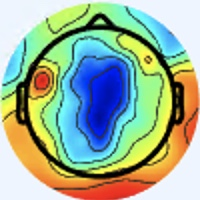

Source data for this figure (header and first rows):
[238 245 255], [238 245 255], [238 245 255], [238 245 255], [238 245 255], [238 245 255], [238 245 255], [238 245 255], [238 245 255], [238 245 255], [238 245 255], [238 245 255], [238 245 255], [238 245 255], [238 245 255], [238 245 255], [238 245 255], [238 245 255], [238 245 255], [238 245 255], [238 245 253], [238 245 253], [238 245 253], [238 245 253]
[238 245 255], [238 245 255], [238 245 255], [238 245 255], [238 245 255], [238 245 255], [238 245 255], [238 245 255], [238 245 255], [238 245 255], [238 245 255], [238 245 255], [238 245 255], [238 245 255], [238 245 255], [238 245 255], [238 245 255], [238 245 255], [238 245 255], [238 245 255], [238 245 253], [238 245 253], [238 245 253], [238 245 253]
[238 245 255], [238 245 255], [238 245 255], [238 245 255], [238 245 255], [238 245 255], [238 245 255], [238 245 255], [238 245 255], [238 245 255], [238 245 255], [238 245 255], [238 245 255], [238 245 255], [238 245 255], [238 245 255], [238 245 255], [238 245 255], [238 245 255], [238 245 255], [238 245 253], [238 245 253], [238 245 253], [238 245 253]
[238 245 255], [238 245 255], [238 245 255], [238 245 255], [238 245 255], [238 245 255], [238 245 255], [238 245 255], [238 245 255], [238 245 255], [238 245 255], [238 245 255], [238 245 255], [238 245 255], [238 245 255], [238 245 255], [238 245 255], [238 245 255], [238 245 255], [238 245 255], [238 245 253], [238 245 253], [238 245 253], [238 245 253]
[238 245 255], [238 245 255], [238 245 255], [238 245 255], [238 245 255], [238 245 255], [238 245 255], [238 245 255], [238 245 255], [238 245 255], [238 245 255], [238 245 255], [238 245 255], [238 245 255], [238 245 255], [238 245 255], [238 245 255], [238 245 255], [238 245 255], [238 245 255], [238 245 253], [238 245 253], [238 245 253], [238 245 253]
[238 245 255], [238 245 255], [238 245 255], [238 245 255], [238 245 255], [238 245 255], [238 245 255], [238 245 255], [238 245 255], [238 245 255], [238 245 255], [238 245 255], [238 245 255], [238 245 255], [238 245 255], [238 245 255], [238 245 255], [238 245 255], [238 245 255], [238 245 255], [238 245 253], [238 245 253], [238 245 253], [238 245 253]
[238 245 255], [238 245 255], [238 245 255], [238 245 255], [238 245 255], [238 245 255], [238 245 255], [238 245 255], [238 245 255], [238 245 255], [238 245 255], [238 245 255], [238 245 255], [238 245 255], [238 245 255], [238 245 255], [238 245 255], [238 245 255], [238 245 255], [238 245 255], [237 246 253], [237 246 253], [237 246 253], [237 246 253]
[238 245 255], [238 245 255], [238 245 255], [238 245 255], [238 245 255], [238 245 255], [238 245 255], [238 245 255], [238 245 255], [238 245 255], [238 245 255], [238 245 255], [238 245 255], [238 245 255], [238 245 255], [238 245 255], [238 245 255], [238 245 255], [238 245 255], [238 245 255], [237 246 253], [237 246 253], [237 246 253], [237 246 253]
[238 245 255], [238 245 255], [238 245 255], [238 245 255], [238 245 255], [238 245 255], [238 245 255], [238 245 255], [238 245 255], [238 245 255], [238 245 255], [238 245 255], [238 245 255], [238 245 255], [238 245 255], [238 245 255], [238 245 255], [238 245 255], [238 245 255], [238 245 255], [237 246 253], [237 246 253], [236 245 252], [236 245 252]
[238 245 255], [238 245 255], [238 245 255], [238 245 255], [238 245 255], [238 245 255], [238 245 255], [238 245 255], [238 245 255], [238 245 255], [238 245 255], [238 245 255], [238 245 255], [238 245 255], [238 245 255], [238 245 255], [238 245 255], [238 245 255], [238 245 255], [238 245 255], [237 246 253], [237 246 253], [236 245 252], [236 245 252]
[238 245 255], [238 245 255], [238 245 255], [238 245 255], [238 245 255], [238 245 255], [238 245 255], [238 245 255], [238 245 255], [238 245 255], [238 245 255], [238 245 255], [238 245 255], [238 245 255], [238 245 255], [238 245 255], [238 245 255], [238 245 255], [238 245 255], [238 245 255], [237 246 253], [237 246 253], [236 245 252], [236 245 252]
[238 245 255], [238 245 255], [238 245 255], [238 245 255], [238 245 255], [238 245 255], [238 245 255], [238 245 255], [238 245 255], [238 245 255], [238 245 255], [238 245 255], [238 245 255], [238 245 255], [238 245 255], [238 245 255], [238 245 255], [238 245 255], [238 245 255], [238 245 255], [237 246 253], [237 246 253], [236 245 252], [236 245 252]
[238 245 255], [238 245 255], [238 245 255], [238 245 255], [238 245 255], [238 245 255], [238 245 255], [238 245 255], [238 245 255], [238 245 255], [238 245 255], [238 245 255], [238 245 255], [238 245 255], [238 245 255], [238 245 255], [238 245 255], [238 245 255], [238 245 255], [238 245 255], [237 246 253], [237 246 253], [237 246 253], [236 245 252]
[238 245 255], [238 245 255], [238 245 255], [238 245 255], [238 245 255], [238 245 255], [238 245 255], [238 245 255], [238 245 255], [238 245 255], [238 245 255], [238 245 255], [238 245 255], [238 245 255], [238 245 255], [238 245 255], [238 245 255], [238 245 255], [238 245 255], [238 245 255], [237 246 253], [237 246 253], [237 246 253], [237 246 253]
[238 245 255], [238 245 255], [238 245 255], [238 245 255], [238 245 255], [238 245 255], [238 245 255], [238 245 255], [238 245 255], [238 245 255], [238 245 255], [238 245 255], [238 245 255], [238 245 255], [238 245 255], [238 245 255], [240 244 255], [240 244 255], [238 245 255], [238 245 255], [238 245 253], [238 245 253], [237 246 253], [237 246 253]
[238 245 255], [238 245 255], [238 245 255], [238 245 255], [238 245 255], [238 245 255], [238 245 255], [238 245 255], [238 245 255], [238 245 255], [238 245 255], [238 245 255], [238 245 255], [238 245 255], [238 245 255], [238 245 255], [238 245 255], [238 245 255], [238 245 255], [238 245 255], [240 244 253], [238 245 253], [238 245 253], [237 246 253]
[238 245 255], [238 245 255], [238 245 255], [238 245 255], [238 245 255], [238 245 255], [238 245 255], [238 245 255], [238 245 255], [238 245 255], [238 245 255], [238 245 255], [240 244 255], [240 244 255], [240 244 255], [238 245 255], [237 245 255], [237 245 255], [238 244 255], [240 244 255], [241 244 253], [241 244 253], [238 245 251], [237 246 251]
[238 245 255], [238 245 255], [238 245 255], [238 245 255], [238 245 255], [238 245 255], [238 245 255], [238 245 255], [238 245 255], [238 245 255], [238 245 255], [238 245 255], [240 244 255], [240 244 255], [240 244 255], [238 245 255], [237 245 255], [237 245 255], [238 244 255], [240 244 255], [241 244 253], [241 244 253], [238 245 251], [237 246 251]
[238 245 255], [238 245 255], [238 245 255], [238 245 255], [238 245 255], [238 245 255], [238 245 255], [238 245 255], [238 245 255], [238 245 255], [238 245 255], [238 245 255], [238 245 255], [238 245 255], [238 245 255], [238 245 255], [238 245 255], [238 245 255], [240 244 255], [240 244 253], [240 244 253], [240 244 253], [238 245 253], [237 246 253]
[238 245 255], [238 245 255], [238 245 255], [238 245 255], [238 245 255], [238 245 255], [238 245 255], [238 245 255], [238 245 255], [238 245 255], [238 245 255], [238 245 255], [238 245 255], [238 245 255], [238 245 255], [238 245 255], [238 245 253], [240 244 253], [240 244 253], [240 244 253], [240 244 253], [238 245 253], [237 246 253], [237 246 253]
[238 245 255], [238 245 255], [238 245 255], [238 245 255], [238 245 255], [238 245 255], [237 246 255], [237 246 255], [237 246 255], [237 246 255], [237 246 255], [237 246 255], [237 246 255], [237 246 255], [238 245 255], [238 245 255], [240 244 253], [240 245 251], [240 244 253], [238 245 253], [238 245 255], [237 246 255], [237 246 255], [237 246 255]
[238 245 255], [238 245 255], [238 245 255], [238 245 255], [238 245 255], [238 245 255], [237 246 255], [237 246 255], [237 246 255], [237 246 255], [237 246 255], [237 246 255], [237 246 255], [237 246 255], [238 245 255], [238 245 255], [240 244 253], [240 245 251], [238 245 253], [238 245 253], [237 246 255], [237 246 255], [237 246 255], [237 246 255]
[238 245 255], [238 245 255], [238 245 255], [238 245 255], [237 246 255], [237 246 255], [237 246 255], [237 246 255], [237 246 255], [237 246 255], [236 245 254], [236 245 254], [236 245 254], [237 246 255], [237 246 255], [238 245 255], [239 243 252], [239 243 252], [237 244 254], [238 245 255], [238 245 255], [238 245 255], [239 246 255], [239 246 255]
[238 245 255], [238 245 255], [238 245 255], [238 245 255], [237 246 255], [237 246 255], [237 246 255], [237 246 255], [237 246 255], [236 245 254], [236 245 254], [236 245 254], [236 245 254], [237 246 255], [237 246 255], [237 246 255], [237 244 254], [237 244 254], [237 244 254], [237 244 254], [238 245 255], [238 245 255], [239 246 255], [239 246 254]
[238 245 255], [238 245 255], [238 245 255], [238 245 255], [237 246 255], [237 246 255], [237 246 255], [237 246 255], [235 245 254], [235 245 254], [235 245 254], [235 245 254], [236 245 254], [236 245 254], [236 245 254], [236 245 254], [235 243 254], [237 243 255], [237 243 255], [238 244 255], [240 244 255], [240 244 255], [241 245 254], [240 247 253]
[238 245 255], [238 245 255], [238 245 255], [238 245 255], [237 246 255], [237 246 255], [237 246 255], [237 246 255], [235 245 254], [235 245 254], [235 245 254], [235 245 254], [236 245 254], [236 245 254], [236 245 254], [236 245 254], [236 244 255], [236 244 255], [238 244 255], [238 244 255], [240 244 255], [240 244 253], [241 245 254], [239 246 252]
[238 245 253], [238 245 253], [237 246 253], [237 246 253], [237 246 253], [237 246 253], [237 246 255], [237 246 255], [236 245 254], [236 245 254], [235 244 253], [235 244 253], [235 244 253], [235 244 253], [236 245 254], [236 245 254], [235 245 255], [236 244 255], [238 244 255], [240 244 255], [241 243 255], [240 244 253], [239 246 254], [239 248 253]
[238 245 253], [238 245 253], [237 246 253], [237 246 253], [237 246 253], [237 246 253], [237 246 255], [237 246 255], [236 245 254], [236 245 254], [236 245 254], [236 245 254], [236 245 254], [236 245 254], [236 245 254], [236 245 254], [235 243 254], [236 244 255], [240 244 255], [240 244 255], [240 244 255], [239 246 255], [238 247 254], [238 249 253]
[237 246 253], [237 246 253], [237 246 253], [237 246 253], [237 246 253], [237 246 253], [237 246 253], [237 246 253], [237 246 255], [236 245 254], [236 245 254], [236 245 254], [236 245 254], [237 246 255], [237 246 255], [237 246 255], [237 246 255], [238 245 255], [241 245 255], [241 245 255], [239 246 255], [237 246 255], [232 247 254], [232 247 252]
[237 246 253], [237 246 253], [237 246 253], [237 246 253], [237 246 253], [237 246 253], [237 246 253], [237 246 253], [237 246 255], [237 246 255], [237 246 255], [237 246 255], [237 246 255], [238 247 255], [238 247 255], [240 247 255], [240 247 255], [243 248 254], [244 247 254], [243 247 255], [238 247 255], [232 245 253], [227 244 251], [225 244 250]
[237 246 253], [237 246 253], [237 246 253], [237 246 253], [237 246 253], [237 246 253], [237 246 253], [237 246 253], [237 246 253], [237 246 253], [237 246 255], [237 246 255], [238 245 255], [239 246 255], [240 247 255], [240 247 255], [243 248 252], [245 249 252], [246 249 254], [244 249 255], [238 247 254], [231 246 253], [224 244 251], [222 242 249]
[237 246 253], [237 246 253], [237 246 253], [237 246 253], [237 246 253], [237 246 253], [237 246 253], [237 246 253], [237 246 253], [237 246 253], [237 246 255], [237 246 255], [238 245 255], [239 246 255], [240 247 255], [241 248 255], [242 247 251], [245 249 252], [248 249 254], [245 248 255], [239 248 255], [231 245 254], [225 244 250], [223 242 248]
[237 244 254], [237 244 254], [237 244 254], [238 245 255], [238 245 255], [238 245 255], [238 245 255], [238 245 255], [238 245 255], [238 245 255], [238 245 255], [238 245 255], [240 244 255], [240 244 255], [240 244 255], [239 246 254], [239 246 252], [242 247 253], [246 246 254], [244 247 255], [238 244 255], [232 242 252], [230 244 247], [232 246 246]
[237 244 254], [237 244 254], [237 244 254], [237 244 254], [237 244 254], [238 245 255], [238 245 255], [238 245 255], [238 245 255], [238 245 255], [239 246 255], [238 245 255], [240 244 255], [239 243 254], [239 243 254], [238 245 253], [240 247 255], [238 245 251], [239 242 251], [240 242 254], [239 243 255], [236 243 253], [236 246 248], [238 248 247]
[237 244 254], [237 244 254], [237 244 254], [237 244 254], [237 244 254], [237 244 254], [238 245 255], [238 245 255], [238 245 255], [239 246 255], [239 246 255], [238 245 255], [238 245 255], [237 244 254], [237 244 254], [237 244 252], [237 244 252], [235 242 250], [233 242 251], [234 241 251], [238 242 253], [241 244 253], [240 245 249], [236 247 249]
[238 245 255], [237 244 254], [237 244 254], [237 244 254], [237 244 254], [237 244 254], [238 245 255], [238 245 255], [238 245 255], [238 245 255], [239 246 255], [239 246 255], [238 245 255], [237 244 254], [237 244 254], [236 243 251], [234 241 247], [234 243 250], [233 243 252], [234 244 253], [241 245 254], [247 247 255], [248 248 255], [240 251 255]
[238 245 255], [238 245 255], [237 244 254], [237 244 254], [237 244 254], [237 244 254], [238 245 253], [238 245 253], [238 245 253], [238 245 253], [238 245 253], [238 245 253], [238 245 253], [238 245 253], [238 245 253], [238 245 253], [236 245 250], [234 245 249], [233 243 252], [235 245 254], [243 250 255], [252 255 255], [255 252 255], [242 251 255]
[238 245 255], [238 245 255], [238 245 255], [237 244 254], [237 244 254], [238 245 255], [238 245 253], [238 245 253], [238 245 253], [238 245 253], [238 245 253], [238 245 253], [239 246 254], [239 246 254], [239 246 254], [239 246 252], [239 249 251], [235 246 250], [231 244 252], [234 247 253], [247 254 255], [251 255 255], [242 242 254], [214 231 239]
[238 245 255], [238 245 255], [238 245 255], [238 245 255], [238 245 253], [238 245 253], [238 245 253], [238 245 253], [238 245 253], [238 245 253], [237 244 252], [238 245 253], [239 246 252], [240 247 253], [240 247 253], [240 247 253], [242 247 251], [237 247 249], [228 246 250], [232 250 254], [246 253 255], [241 248 255], [211 224 233], [173 202 208]
[238 245 255], [238 245 255], [238 245 255], [238 245 255], [238 245 253], [238 245 253], [238 245 253], [238 245 253], [239 246 254], [238 245 253], [238 245 253], [238 245 251], [239 246 252], [240 247 253], [241 248 254], [243 248 252], [243 246 251], [238 246 249], [231 246 249], [231 249 253], [238 251 255], [224 243 250], [181 218 224], [143 193 194]
[238 245 253], [238 245 253], [238 245 255], [238 245 255], [240 244 255], [240 244 255], [240 244 253], [240 244 253], [240 244 253], [240 244 253], [239 246 252], [239 246 252], [238 245 251], [238 246 249], [238 246 249], [241 246 250], [240 243 248], [243 246 251], [239 248 253], [233 248 255], [221 241 252], [195 236 242], [161 238 232], [130 210 201]
[238 245 253], [238 245 253], [239 246 255], [239 246 255], [241 245 255], [240 244 255], [240 244 253], [240 244 253], [239 243 252], [240 244 253], [238 245 251], [238 245 251], [238 246 249], [238 246 249], [239 247 250], [241 246 250], [244 247 254], [245 248 255], [243 250 255], [228 248 255], [196 239 248], [167 237 239], [143 245 234], [118 214 202]
[239 246 255], [239 246 255], [241 245 255], [241 245 255], [241 245 255], [241 245 255], [241 245 255], [240 244 255], [239 243 252], [240 244 253], [239 244 250], [239 244 250], [239 244 248], [239 244 248], [238 246 249], [241 246 252], [243 246 255], [242 246 255], [242 252 255], [218 252 255], [168 243 248], [139 242 239], [132 246 236], [111 211 199]
[239 246 255], [239 246 255], [241 245 255], [241 245 255], [241 245 255], [241 245 255], [240 244 255], [240 244 255], [240 244 253], [240 244 253], [239 244 250], [239 244 250], [238 243 247], [238 243 247], [236 244 247], [236 243 249], [236 243 253], [231 243 255], [223 250 255], [197 252 255], [149 247 250], [127 247 245], [124 248 238], [110 212 201]
[238 245 255], [238 245 255], [240 244 255], [240 244 255], [240 244 255], [240 244 255], [241 243 255], [241 243 255], [241 244 253], [241 244 253], [241 244 251], [240 243 250], [238 243 247], [237 242 246], [235 240 243], [231 240 245], [227 241 252], [212 240 252], [188 240 251], [162 242 249], [133 245 247], [120 248 247], [121 251 243], [111 216 209]
[238 245 255], [238 245 255], [240 244 255], [240 244 255], [240 244 255], [240 244 255], [241 243 255], [241 243 255], [242 245 254], [242 245 254], [241 244 251], [241 244 251], [238 243 247], [235 240 244], [232 237 240], [226 237 241], [214 238 250], [190 236 249], [155 232 242], [133 234 242], [122 244 249], [117 250 249], [120 249 244], [113 216 212]
[238 245 255], [238 245 255], [240 244 255], [240 244 255], [241 243 255], [241 243 255], [241 243 255], [241 243 255], [241 244 253], [241 244 253], [242 245 252], [241 244 251], [239 242 247], [235 238 243], [230 235 238], [218 236 240], [197 235 244], [169 233 245], [133 229 241], [119 236 245], [118 245 251], [120 250 250], [124 247 245], [118 212 214]
[237 246 255], [238 245 255], [238 245 253], [240 244 253], [240 244 255], [241 243 255], [241 243 255], [241 243 255], [240 242 254], [241 244 253], [242 245 252], [244 244 252], [241 242 247], [235 238 243], [227 234 240], [211 236 241], [180 237 246], [148 235 245], [120 232 244], [112 238 250], [117 246 251], [121 249 250], [125 247 248], [120 214 216]
[236 246 255], [236 247 253], [239 246 252], [239 246 252], [239 246 254], [240 244 255], [241 243 255], [241 243 255], [241 243 255], [242 244 255], [242 242 250], [246 245 251], [248 243 250], [241 240 248], [231 241 251], [201 238 247], [160 240 249], [133 241 253], [117 240 255], [110 240 253], [114 246 248], [117 248 243], [127 251 251], [115 213 216]
[236 246 255], [237 246 253], [238 245 251], [241 246 250], [241 246 252], [241 245 255], [242 244 255], [242 244 255], [242 244 255], [240 242 254], [238 241 248], [243 244 249], [246 243 250], [240 244 253], [217 241 253], [178 235 246], [138 236 245], [121 243 254], [111 241 255], [108 240 252], [118 251 250], [119 248 243], [123 246 244], [115 213 212]
[240 244 255], [240 244 253], [241 244 249], [242 245 250], [242 245 252], [244 244 254], [245 245 255], [245 245 255], [241 245 254], [237 244 252], [238 245 253], [236 243 249], [236 241 245], [222 243 246], [186 236 243], [152 232 241], [119 230 239], [107 233 245], [107 237 253], [111 241 254], [119 247 248], [124 249 245], [128 249 244], [119 215 211]
[237 244 254], [240 244 253], [241 244 249], [241 244 249], [241 244 249], [241 244 251], [241 244 253], [241 244 253], [241 246 252], [236 243 249], [237 244 252], [235 244 251], [235 248 254], [211 246 250], [159 230 236], [124 225 233], [109 227 237], [100 228 241], [108 238 254], [115 243 255], [117 245 246], [119 244 238], [121 237 228], [107 200 190]
[233 246 254], [235 246 252], [236 245 250], [237 245 248], [236 246 248], [235 245 247], [235 243 246], [235 243 246], [237 244 250], [233 240 246], [236 240 249], [237 246 255], [239 255 255], [206 253 255], [139 226 236], [105 217 228], [101 223 236], [103 230 245], [107 237 253], [110 240 253], [111 244 243], [104 231 222], [ 91 201 190], [ 80 166 155]
[232 247 254], [233 246 252], [236 245 250], [236 245 250], [233 244 246], [230 244 244], [230 242 240], [229 241 239], [230 241 243], [232 241 246], [240 244 253], [231 245 255], [211 247 255], [175 238 255], [123 220 236], [101 221 235], [102 225 240], [103 230 247], [107 237 253], [109 241 253], [110 246 244], [103 230 221], [ 84 190 176], [ 70 152 138]
[235 246 252], [236 245 252], [237 244 254], [236 243 251], [233 244 248], [227 243 242], [225 242 236], [223 239 236], [225 239 240], [232 243 249], [239 249 255], [212 238 251], [166 222 245], [131 215 241], [110 219 239], [107 229 244], [109 232 248], [107 232 250], [112 239 255], [113 245 255], [116 252 252], [114 239 231], [ 95 196 182], [ 77 158 143]
[237 244 252], [239 243 252], [240 242 255], [238 242 253], [232 243 247], [227 241 241], [224 240 237], [222 238 235], [227 241 242], [228 243 250], [227 247 255], [192 234 250], [137 212 243], [111 211 243], [108 224 247], [107 230 248], [108 231 249], [111 236 254], [109 236 253], [110 240 253], [120 252 255], [115 236 231], [ 90 183 172], [ 71 152 137]
[241 244 251], [238 241 250], [242 241 255], [238 240 253], [235 242 250], [233 243 245], [228 240 240], [231 243 243], [237 247 249], [228 245 253], [200 233 248], [163 223 247], [116 210 246], [ 99 213 250], [101 221 248], [101 226 246], [103 228 246], [108 234 249], [112 239 254], [114 242 255], [123 248 254], [112 225 223], [ 73 159 150], [ 62 143 128]
[241 244 251], [237 241 250], [239 242 255], [238 241 255], [235 242 250], [235 242 248], [233 240 246], [236 244 247], [242 250 253], [225 248 255], [178 226 246], [138 213 244], [103 206 247], [ 91 208 251], [ 95 216 247], [100 224 248], [105 230 248], [108 235 250], [111 238 253], [115 241 253], [124 247 254], [110 216 216], [ 60 135 130], [ 55 129 116]
[236 245 252], [234 244 253], [233 246 255], [232 245 254], [236 243 253], [239 243 252], [242 242 254], [242 245 254], [248 255 255], [221 249 255], [156 220 248], [115 204 244], [ 99 202 247], [ 90 203 247], [ 93 210 245], [ 99 220 247], [100 225 245], [105 232 247], [111 241 254], [118 246 255], [121 246 252], [105 209 210], [ 50 112 111], [ 47 107  99]
[233 246 252], [231 246 251], [230 247 255], [232 246 255], [237 244 254], [242 245 254], [248 244 255], [244 246 255], [240 253 255], [204 243 255], [136 215 248], [103 201 246], [ 97 202 249], [ 91 202 247], [ 93 209 246], [ 96 217 246], [100 225 245], [103 233 247], [112 243 253], [115 247 252], [117 245 248], [109 212 211], [ 49 103 103], [39 88 82]
[234 248 251], [233 246 252], [233 248 255], [234 247 255], [239 243 252], [245 245 255], [251 245 255], [242 245 255], [216 242 255], [175 229 253], [119 209 246], [ 94 202 248], [ 96 203 249], [ 92 203 246], [ 95 213 249], [ 95 218 249], [102 228 250], [106 236 250], [111 242 252], [117 249 254], [125 251 250], [115 215 213], [49 99 98], [32 75 68]
... 139 more rows
